Run: headless pygame with SDL's dummy video driver; simulated clock (each Clock.tick advances the game by its frame time, no real sleeping); random seed 0; keys injected as events and as key.get_pressed() state; no mouse input.
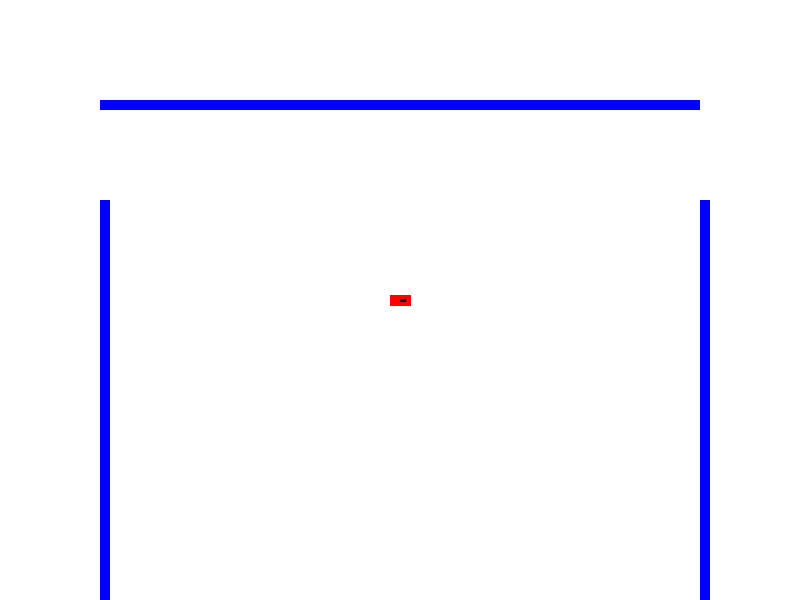
Frame 1 of 4 · flips 1–60 · no input
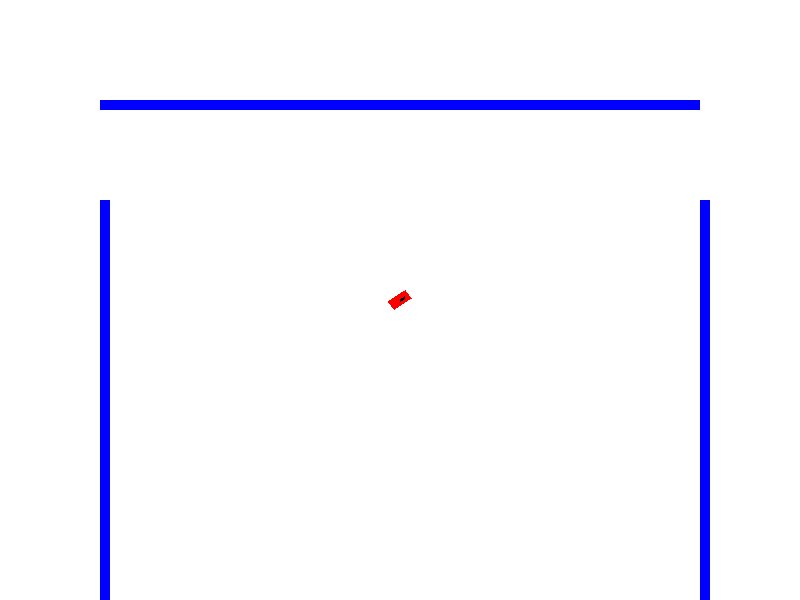
Frame 2 of 4 · flips 61–180 · tapped SPACE, RETURN · held RIGHT (→), D
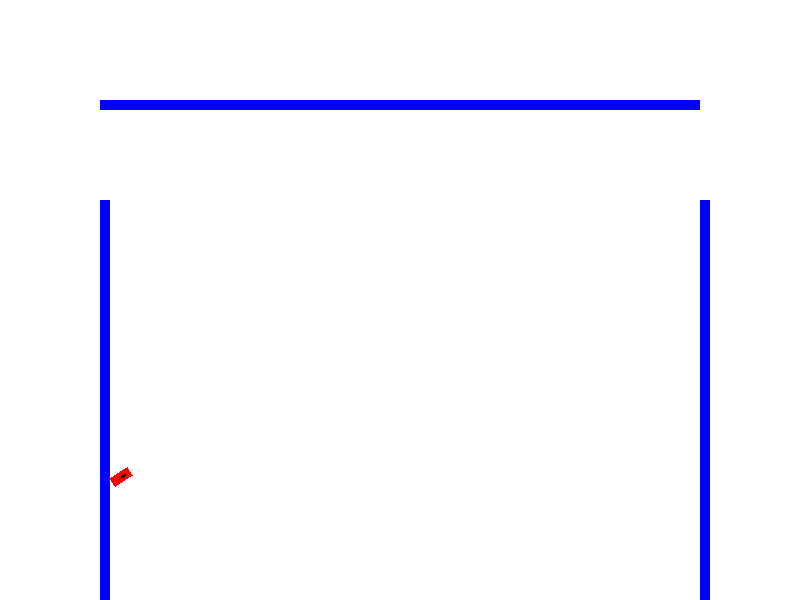
Frame 3 of 4 · flips 181–300 · held DOWN (↓), S
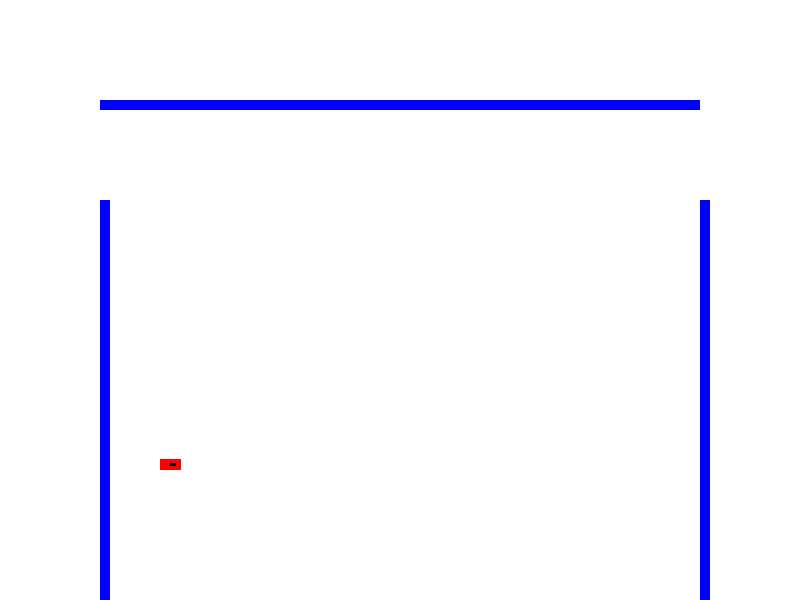
Frame 4 of 4 · flips 301–420 · held LEFT (←), A, UP (↑), W

The pygame program that drew these frames:

import pygame
import math
import sys

# 初始设置
pygame.init()
screen = pygame.display.set_mode((800, 600))
pygame.display.set_caption("Arrow Rectangle Game")
clock = pygame.time.Clock()

# 定义颜色
WHITE = (255, 255, 255)
RED = (255, 0, 0)
BLACK = (0, 0, 0)
BLUE = (0, 0, 255)

# 定义长方形和箭头属性
rect_width = 20  # 长方形宽度
rect_height = 10  # 长方形高度
arrow_length = rect_height / 2
arrow_angle = 0  # 初始角度
rect_x, rect_y = 400, 300  # 长方形初始中心点
initial_rect_x, initial_rect_y = rect_x, rect_y
rect_speed = 5

# 墙壁属性
walls = [
    pygame.Rect(100, 100, 600, 10),   # 水平墙
    pygame.Rect(100, 200, 10, 400),   # 垂直墙
    pygame.Rect(700, 200, 10, 400)    # 垂直墙
]

# 子弹属性
bullet_speed = 7
bullets = []

# 计算旋转后的点
def rotate_point(px, py, cx, cy, angle):
    s = math.sin(angle)
    c = math.cos(angle)
    
    # 平移点到原点
    px -= cx
    py -= cy
    
    # 旋转点
    xnew = px * c - py * s
    ynew = px * s + py * c

    # 平移点回原位置
    px = xnew + cx
    py = ynew + cy
    return px, py

# 计算反射方向
def reflect(bullet_dx, bullet_dy, normal_x, normal_y):
    dot_product = (bullet_dx * normal_x + bullet_dy * normal_y) * 2
    reflect_dx = bullet_dx - dot_product * normal_x
    reflect_dy = bullet_dy - dot_product * normal_y
    return reflect_dx, reflect_dy

# 检查坦克是否与墙壁碰撞
def check_collision_with_walls(rect_x, rect_y, rect_width, rect_height, angle):
    rect_points = [
        (rect_x - rect_width / 2, rect_y - rect_height / 2),
        (rect_x + rect_width / 2, rect_y - rect_height / 2),
        (rect_x + rect_width / 2, rect_y + rect_height / 2),
        (rect_x - rect_width / 2, rect_y + rect_height / 2)
    ]
    rotated_rect_points = [rotate_point(px, py, rect_x, rect_y, angle) for px, py in rect_points]
    rect_polygon = pygame.draw.polygon(screen, RED, rotated_rect_points, 1)
    
    for wall in walls:
        if rect_polygon.colliderect(wall):
            return True
    return False

# 检查子弹是否与长方形碰撞
def check_bullet_collision_with_rect(bullet_x, bullet_y, rect_x, rect_y, rect_width, rect_height, angle):
    rect_points = [
        (rect_x - rect_width / 2, rect_y - rect_height / 2),
        (rect_x + rect_width / 2, rect_y - rect_height / 2),
        (rect_x + rect_width / 2, rect_y + rect_height / 2),
        (rect_x - rect_width / 2, rect_y + rect_height / 2)
    ]
    rotated_rect_points = [rotate_point(px, py, rect_x, rect_y, angle) for px, py in rect_points]
    rect_polygon = pygame.Rect(min([p[0] for p in rotated_rect_points]), min([p[1] for p in rotated_rect_points]), 
                               max([p[0] for p in rotated_rect_points]) - min([p[0] for p in rotated_rect_points]), 
                               max([p[1] for p in rotated_rect_points]) - min([p[1] for p in rotated_rect_points]))
    
    if rect_polygon.collidepoint(bullet_x, bullet_y):
        return True
    return False

# 绘制长方形和箭头
def draw_rotated_rect_arrow(screen, rect_x, rect_y, rect_width, rect_height, arrow_angle):
    # 矩形点
    rect_points = [
        (rect_x - rect_width / 2, rect_y - rect_height / 2),
        (rect_x + rect_width / 2, rect_y - rect_height / 2),
        (rect_x + rect_width / 2, rect_y + rect_height / 2),
        (rect_x - rect_width / 2, rect_y + rect_height / 2)
    ]
    
    # 旋转矩形点
    rotated_rect_points = [rotate_point(px, py, rect_x, rect_y, arrow_angle) for px, py in rect_points]
    
    # 绘制旋转后的矩形
    pygame.draw.polygon(screen, RED, rotated_rect_points)
    
    # 箭头起点和终点
    center_x = rect_x
    center_y = rect_y
    arrow_end_x = center_x + arrow_length * math.cos(arrow_angle)
    arrow_end_y = center_y + arrow_length * math.sin(arrow_angle)
    
    # 绘制箭头
    pygame.draw.line(screen, BLACK, (center_x, center_y), (arrow_end_x, arrow_end_y), 3)

# 游戏循环
running = True
while running:
    # 退出事件处理
    for event in pygame.event.get():
        if event.type == pygame.QUIT:
            running = False
        if event.type == pygame.KEYDOWN:
            if event.key == pygame.K_SPACE:
                # 发射子弹
                bullet_x = rect_x+rect_width*math.cos(arrow_angle)
                bullet_y = rect_y+rect_height*math.sin(arrow_angle)
                bullet_dx = bullet_speed * math.cos(arrow_angle)
                bullet_dy = bullet_speed * math.sin(arrow_angle)
                bullets.append((bullet_x, bullet_y, bullet_dx, bullet_dy, 0))  # 子弹初始反弹次数为0
    
    # 键盘事件处理
    keys = pygame.key.get_pressed()
    if keys[pygame.K_LEFT]:
        arrow_angle -= 0.1  # 调整箭头方向和长方体一起旋转
    if keys[pygame.K_RIGHT]:
        arrow_angle += 0.1  # 调整箭头方向和长方体一起旋转
    
    # 移动坦克
    if keys[pygame.K_UP]:
        new_x = rect_x + rect_speed * math.cos(arrow_angle)
        new_y = rect_y + rect_speed * math.sin(arrow_angle)
        if not check_collision_with_walls(new_x, new_y, rect_width, rect_height, arrow_angle):
            rect_x = new_x
            rect_y = new_y
    if keys[pygame.K_DOWN]:
        new_x = rect_x - rect_speed * math.cos(arrow_angle)
        new_y = rect_y - rect_speed * math.sin(arrow_angle)
        if not check_collision_with_walls(new_x, new_y, rect_width, rect_height, arrow_angle):
            rect_x = new_x
            rect_y = new_y
    
    # 更新子弹位置
    new_bullets = []
    for bullet in bullets:
        bullet_x, bullet_y, bullet_dx, bullet_dy, reflect_count = bullet
        bullet_x += bullet_dx
        bullet_y += bullet_dy
        bullet_rect = pygame.Rect(bullet_x - 1, bullet_y - 1, 2, 2)  # 子弹的矩形表示，用于碰撞检测
        
        # 检查子弹是否与长方形碰撞
        if check_bullet_collision_with_rect(bullet_x, bullet_y, rect_x, rect_y, rect_width, rect_height, arrow_angle):
            # 将长方形移回初始位置
            rect_x, rect_y = initial_rect_x, initial_rect_y
            continue
        
        # 检查子弹是否与任何墙壁碰撞
        collision = False
        for wall in walls:
            if bullet_rect.colliderect(wall):
                # 检测垂直或水平墙碰撞，并相应反射子弹
                if wall.width > wall.height:  # 水平墙
                    bullet_dx, bullet_dy = reflect(bullet_dx, bullet_dy, 0, 1)
                else:  # 垂直墙
                    bullet_dx, bullet_dy = reflect(bullet_dx, bullet_dy, 1, 0)
                reflect_count += 1
                collision = True
                break
        
        if reflect_count < 3 and 0 <= bullet_x <= 800 and 0 <= bullet_y <= 600:
            new_bullets.append((bullet_x, bullet_y, bullet_dx, bullet_dy, reflect_count))
    bullets = new_bullets

    # 清除屏幕
    screen.fill(WHITE)
    
    # 绘制旋转的长方形和箭头
    draw_rotated_rect_arrow(screen, rect_x, rect_y, rect_width, rect_height, arrow_angle)

    # 绘制墙壁
    for wall in walls:
        pygame.draw.rect(screen, BLUE, wall)

    # 绘制子弹
    for bullet in bullets:
        pygame.draw.circle(screen, BLACK, (int(bullet[0]), int(bullet[1])), 3)
    
    # 更新显示
    pygame.display.flip()
    clock.tick(30)

# 退出
pygame.quit()
sys.exit()
